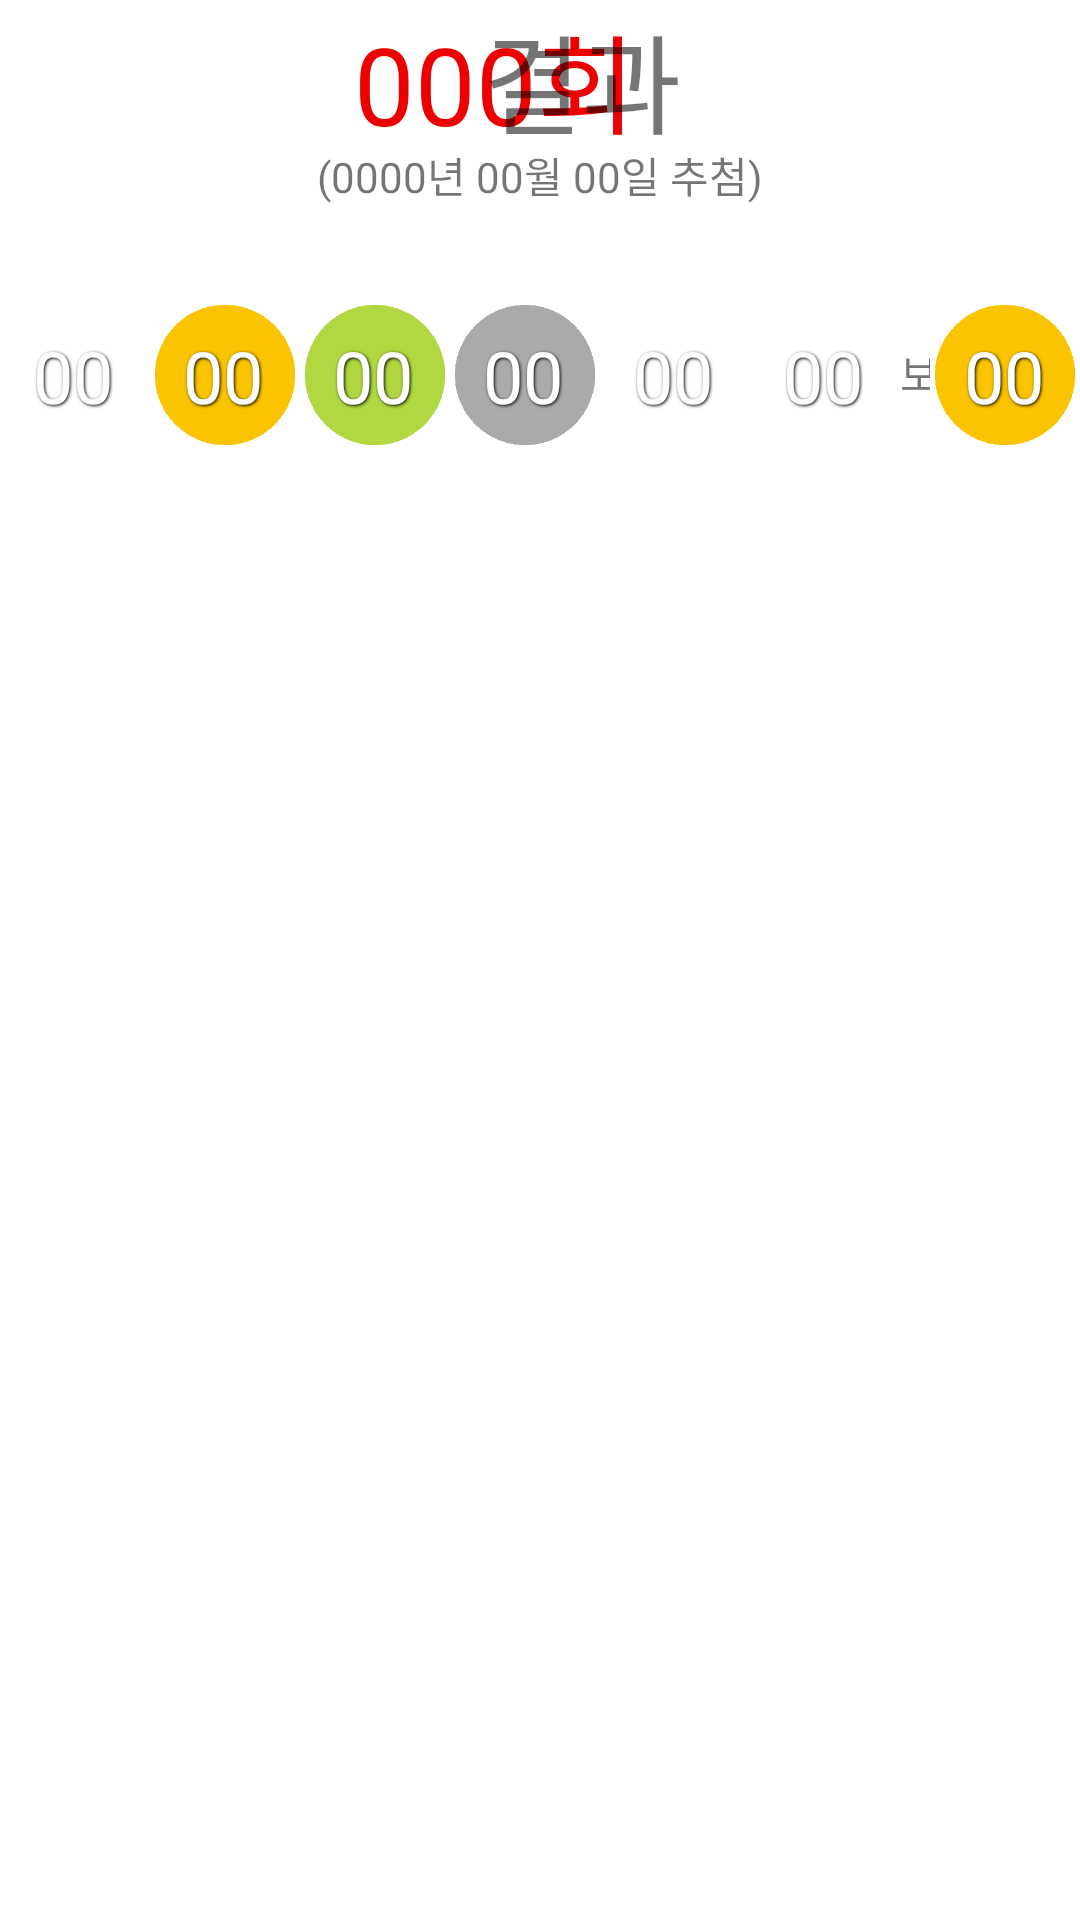

Produce the Android XML layout that renders to this screen, including the resource entries it uses.
<!-- AndroidManifest.xml: application theme Theme.Dlotto -->
<!-- res/layout/fragment__result.xml -->
<?xml version="1.0" encoding="utf-8"?>
<FrameLayout xmlns:android="http://schemas.android.com/apk/res/android"
    xmlns:app="http://schemas.android.com/apk/res-auto"
    xmlns:tools="http://schemas.android.com/tools"
    android:layout_width="match_parent"
    android:layout_height="match_parent"
    tools:context=".Fragment_Result">

    <TextView
        android:id="@+id/round"
        android:layout_width="212dp"
        android:layout_height="wrap_content"
        android:layout_gravity="left"
        android:gravity="right"
        android:text="000회"
        android:textColor="#ED0000"
        android:textSize="36sp" />

    <TextView
        android:id="@+id/result"
        android:layout_width="199dp"
        android:layout_height="48dp"
        android:layout_gravity="right"
        android:gravity="left"
        android:text="결과"
        android:textSize="36sp" />

    <TextView
        android:id="@+id/drawdate"
        android:layout_width="match_parent"
        android:layout_height="wrap_content"
        android:layout_marginTop="48dp"
        android:gravity="center"
        android:text="(0000년 00월 00일 추첨)" />

    <ImageView
        android:id="@+id/pball1"
        android:layout_width="50dp"
        android:layout_height="50dp"
        android:layout_marginTop="100dp"
        android:src="@drawable/red" />

    <ImageView
        android:id="@+id/pball2"
        android:layout_width="50dp"
        android:layout_height="50dp"
        android:layout_marginStart="50dp"
        android:layout_marginLeft="50dp"
        android:layout_marginTop="100dp"
        android:src="@drawable/orange" />

    <ImageView
        android:id="@+id/pball3"
        android:layout_width="50dp"
        android:layout_height="50dp"
        android:layout_marginStart="100dp"
        android:layout_marginLeft="100dp"
        android:layout_marginTop="100dp"
        android:src="@drawable/green" />

    <ImageView
        android:id="@+id/pball4"
        android:layout_width="50dp"
        android:layout_height="50dp"
        android:layout_marginStart="150dp"
        android:layout_marginLeft="150dp"
        android:layout_marginTop="100dp"
        android:src="@drawable/gray" />

    <ImageView
        android:id="@+id/pball5"
        android:layout_width="50dp"
        android:layout_height="50dp"
        android:layout_marginStart="200dp"
        android:layout_marginLeft="200dp"
        android:layout_marginTop="100dp"
        android:src="@drawable/blue" />

    <ImageView
        android:id="@+id/pball6"
        android:layout_width="50dp"
        android:layout_height="50dp"
        android:layout_marginStart="250dp"
        android:layout_marginLeft="250dp"
        android:layout_marginTop="100dp"
        android:src="@drawable/red" />

    <TextView
        android:id="@+id/bonus"
        android:layout_width="wrap_content"
        android:layout_height="wrap_content"
        android:layout_marginStart="300dp"
        android:layout_marginLeft="300dp"
        android:layout_marginTop="114dp"
        android:text="보너스" />

    <ImageView
        android:id="@+id/pball7"
        android:layout_width="50dp"
        android:layout_height="50dp"
        android:layout_gravity="right"
        android:layout_marginTop="100dp"
        android:src="@drawable/orange" />

    <TextView
        android:id="@+id/ball1"
        android:layout_width="wrap_content"
        android:layout_height="wrap_content"
        android:layout_marginStart="11dp"
        android:layout_marginLeft="11dp"
        android:layout_marginTop="109dp"
        android:gravity="center_horizontal|center_vertical"
        android:shadowColor="#000000"
        android:shadowDx="1.0"
        android:shadowDy="1.0"
        android:shadowRadius="2.0"
        android:text="00"
        android:textColor="#FFFFFF"
        android:textSize="24sp" />

    <TextView
        android:id="@+id/ball2"
        android:layout_width="wrap_content"
        android:layout_height="wrap_content"
        android:layout_marginStart="61dp"
        android:layout_marginLeft="61dp"
        android:layout_marginTop="109dp"
        android:gravity="center_horizontal|center_vertical"
        android:shadowColor="#000000"
        android:shadowDx="1.0"
        android:shadowDy="1.0"
        android:shadowRadius="2.0"
        android:text="00"
        android:textColor="#FFFFFF"
        android:textSize="24sp" />

    <TextView
        android:id="@+id/ball3"
        android:layout_width="wrap_content"
        android:layout_height="wrap_content"
        android:layout_marginStart="111dp"
        android:layout_marginLeft="111dp"
        android:layout_marginTop="109dp"
        android:gravity="center_horizontal|center_vertical"
        android:shadowColor="#000000"
        android:shadowDx="1.0"
        android:shadowDy="1.0"
        android:shadowRadius="2.0"
        android:text="00"
        android:textColor="#FFFFFF"
        android:textSize="24sp" />

    <TextView
        android:id="@+id/ball4"
        android:layout_width="wrap_content"
        android:layout_height="wrap_content"
        android:layout_marginStart="161dp"
        android:layout_marginLeft="161dp"
        android:layout_marginTop="109dp"
        android:gravity="center_horizontal|center_vertical"
        android:shadowColor="#000000"
        android:shadowDx="1.0"
        android:shadowDy="1.0"
        android:shadowRadius="2.0"
        android:text="00"
        android:textColor="#FFFFFF"
        android:textSize="24sp" />

    <TextView
        android:id="@+id/ball5"
        android:layout_width="wrap_content"
        android:layout_height="wrap_content"
        android:layout_marginStart="211dp"
        android:layout_marginLeft="211dp"
        android:layout_marginTop="109dp"
        android:gravity="center_horizontal|center_vertical"
        android:shadowColor="#000000"
        android:shadowDx="1.0"
        android:shadowDy="1.0"
        android:shadowRadius="2.0"
        android:text="00"
        android:textColor="#FFFFFF"
        android:textSize="24sp" />

    <TextView
        android:id="@+id/ball6"
        android:layout_width="wrap_content"
        android:layout_height="wrap_content"
        android:layout_marginStart="261dp"
        android:layout_marginLeft="261dp"
        android:layout_marginTop="109dp"
        android:gravity="center_horizontal|center_vertical"
        android:shadowColor="#000000"
        android:shadowDx="1.0"
        android:shadowDy="1.0"
        android:shadowRadius="2.0"
        android:text="00"
        android:textColor="#FFFFFF"
        android:textSize="24sp" />

    <TextView
        android:id="@+id/ball7"
        android:layout_width="wrap_content"
        android:layout_height="wrap_content"
        android:layout_gravity="right"
        android:layout_marginTop="109dp"
        android:layout_marginEnd="12dp"
        android:layout_marginRight="12dp"
        android:gravity="center_horizontal|center_vertical"
        android:shadowColor="#000000"
        android:shadowDx="1.0"
        android:shadowDy="1.0"
        android:shadowRadius="2.0"
        android:text="00"
        android:textColor="#FFFFFF"
        android:textSize="24sp" />

</FrameLayout>
<!-- resources referenced by this layout -->
<resources>
  <!-- drawable gray: png bitmap (drawable, 1656 bytes) -->
  <!-- drawable green: png bitmap (drawable, 1665 bytes) -->
  <!-- drawable orange: png bitmap (drawable, 2180 bytes) -->
  <style name="Theme.Dlotto" parent="Theme.MaterialComponents.DayNight.DarkActionBar">
          
          <item name="colorPrimary">@color/purple_500</item>
          <item name="colorPrimaryVariant">@color/purple_700</item>
          <item name="colorOnPrimary">@color/white</item>
          
          <item name="colorSecondary">@color/teal_200</item>
          <item name="colorSecondaryVariant">@color/teal_700</item>
          <item name="colorOnSecondary">@color/black</item>
          
          <item name="android:statusBarColor" tools:targetApi="l">?attr/colorPrimaryVariant</item>
          
      </style>
  <!-- not gathered from this repository: default colours our renderer supplied (Android Studio template values) -->
  <color name="purple_500">#FF6200EE</color>
  <color name="purple_700">#FF3700B3</color>
  <color name="teal_200">#FF03DAC5</color>
  <color name="teal_700">#FF018786</color>
  <color name="black">#FF000000</color>
  <color name="white">#FFFFFFFF</color>
</resources>
